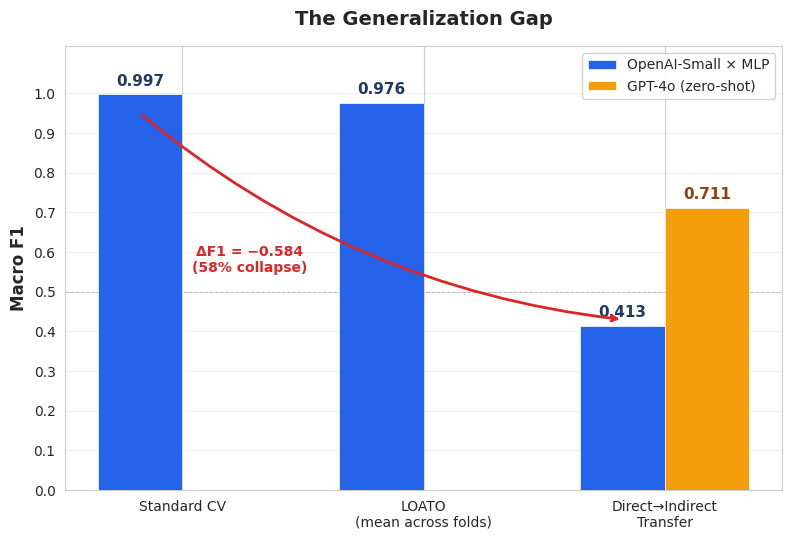

This chart was generated by the following Python code:
"""Generate the generalization gap summary figure (LOATO-5-00).

Produces a grouped bar chart showing Standard CV, LOATO, and Direct→Indirect F1
for OpenAI-Small × MLP, with GPT-4o comparison on the transfer group.

Output: results/analysis/figures/generalization_gap_summary.{png,pdf}
"""

from __future__ import annotations

from pathlib import Path

import matplotlib.pyplot as plt
import numpy as np
import seaborn as sns

# Style
plt.switch_backend("Agg")
sns.set_style("whitegrid")

# Data from paper tables
protocols = ["Standard CV", "LOATO\n(mean across folds)", "Direct→Indirect\nTransfer"]
classifier_f1 = [0.9974, 0.9758, 0.4130]
gpt4o_f1 = [None, None, 0.7105]  # Only shown for transfer

output_dir = Path("results/analysis/figures")
output_dir.mkdir(parents=True, exist_ok=True)

fig, ax = plt.subplots(figsize=(8, 5.5), dpi=300)

x = np.arange(len(protocols))
bar_width = 0.35

# Classifier bars
bars1 = ax.bar(
    x - bar_width / 2,
    classifier_f1,
    bar_width,
    label="OpenAI-Small × MLP",
    color="#2563eb",
    edgecolor="white",
    linewidth=0.5,
    zorder=3,
)

# GPT-4o bar (only on transfer)
gpt4o_vals = [0, 0, 0.7105]
bars2 = ax.bar(
    x[2] + bar_width / 2,
    [0.7105],
    bar_width,
    label="GPT-4o (zero-shot)",
    color="#f59e0b",
    edgecolor="white",
    linewidth=0.5,
    zorder=3,
)

# Value labels on bars
for bar, val in zip(bars1, classifier_f1):
    ax.text(
        bar.get_x() + bar.get_width() / 2,
        bar.get_height() + 0.015,
        f"{val:.3f}",
        ha="center",
        va="bottom",
        fontsize=11,
        fontweight="bold",
        color="#1e3a5f",
    )

ax.text(
    bars2[0].get_x() + bars2[0].get_width() / 2,
    bars2[0].get_height() + 0.015,
    "0.711",
    ha="center",
    va="bottom",
    fontsize=11,
    fontweight="bold",
    color="#92400e",
)

# Delta annotation: arrow from Standard CV to Transfer
ax.annotate(
    "",
    xy=(2 - bar_width / 2, 0.43),
    xytext=(0 - bar_width / 2, 0.95),
    arrowprops=dict(
        arrowstyle="->",
        color="#dc2626",
        lw=2,
        connectionstyle="arc3,rad=0.15",
    ),
)
ax.text(
    0.28,
    0.55,
    "ΔF1 = −0.584\n(58% collapse)",
    fontsize=10,
    color="#dc2626",
    fontweight="bold",
    ha="center",
    transform=ax.transData,
)

# Formatting
ax.set_ylabel("Macro F1", fontsize=12, fontweight="bold")
ax.set_title(
    "The Generalization Gap",
    fontsize=14,
    fontweight="bold",
    pad=15,
)
ax.set_xticks(x)
ax.set_xticklabels(protocols, fontsize=10)
ax.set_ylim(0, 1.12)
ax.set_yticks(np.arange(0, 1.1, 0.1))
ax.legend(loc="upper right", fontsize=10, framealpha=0.9)

# Add a subtle horizontal line at 0.5
ax.axhline(y=0.5, color="gray", linestyle="--", linewidth=0.7, alpha=0.5, zorder=1)

ax.grid(axis="y", alpha=0.3, zorder=0)
ax.set_axisbelow(True)

fig.tight_layout()

# Save both formats
for ext in ("png", "pdf"):
    path = output_dir / f"generalization_gap_summary.{ext}"
    fig.savefig(path, dpi=300, bbox_inches="tight")
    print(f"Saved: {path}")

plt.close(fig)
